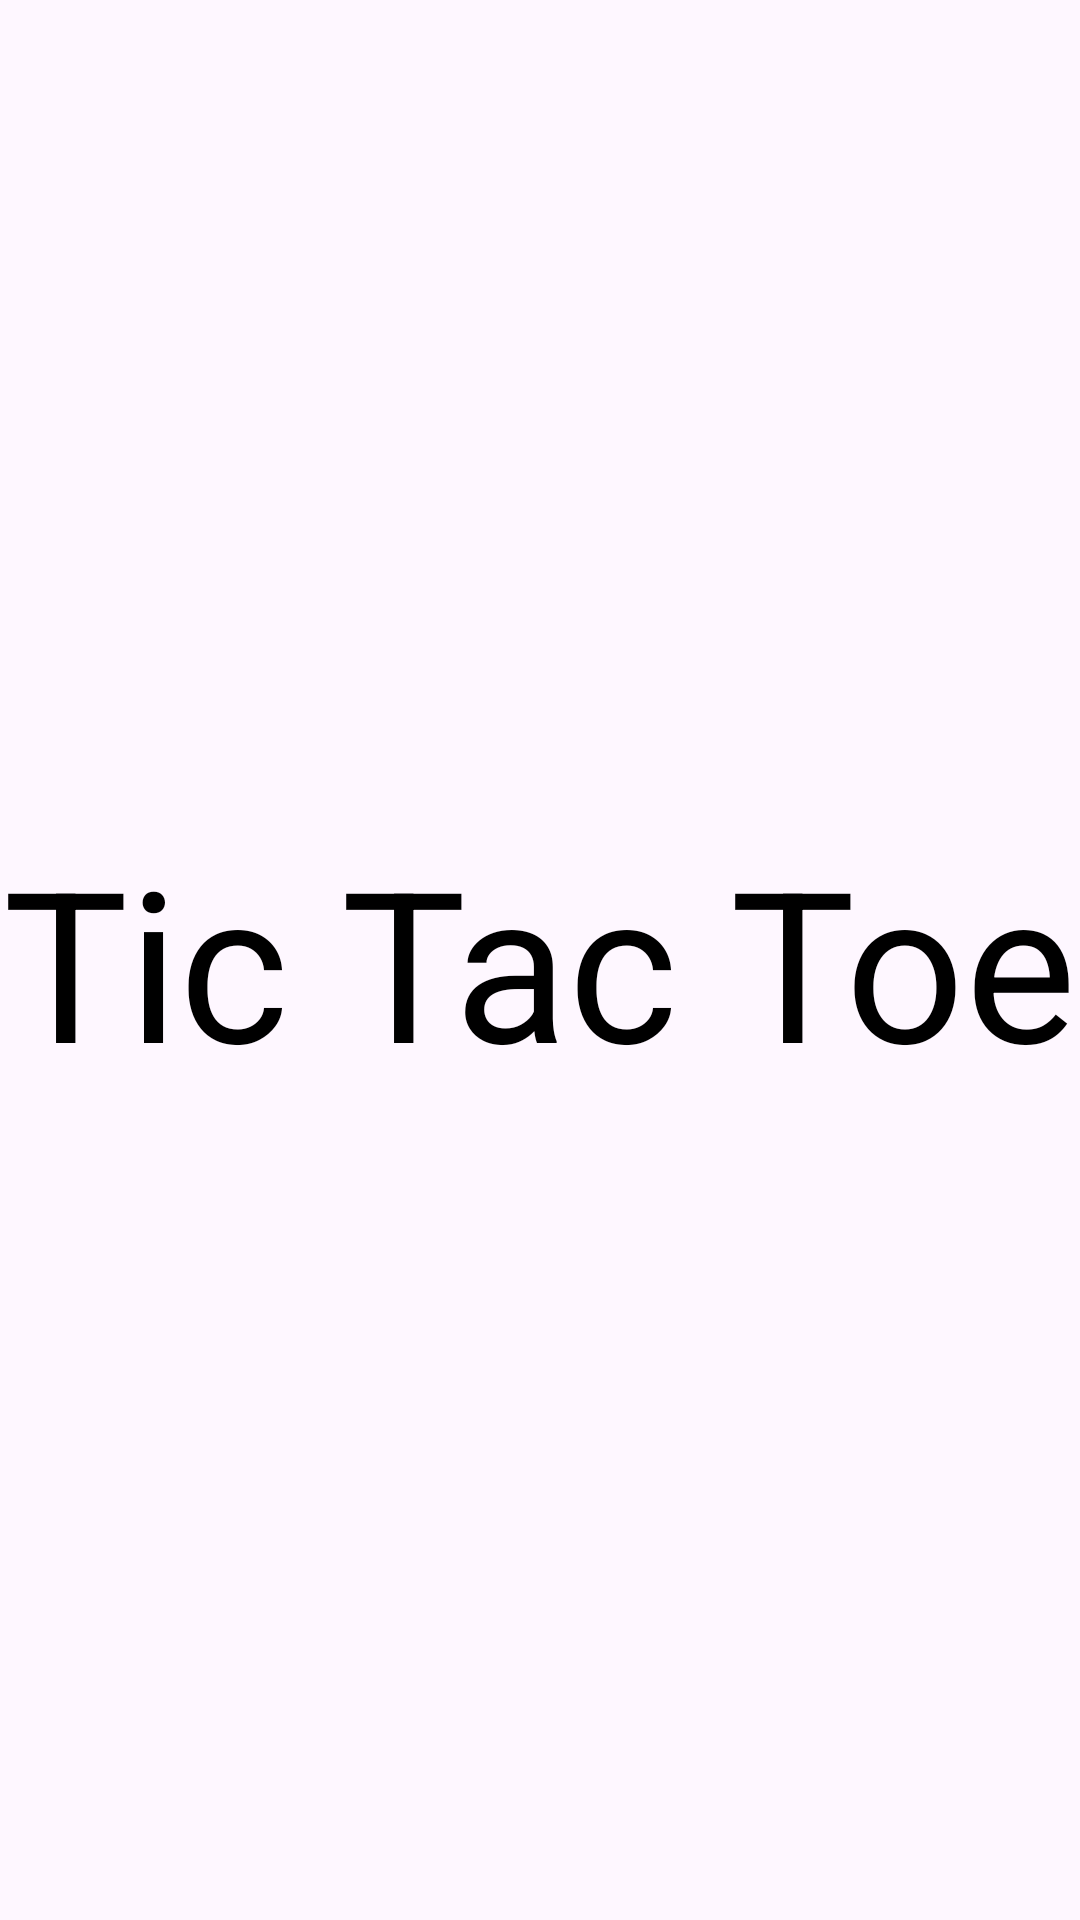

Android layout source for this screen:
<!-- AndroidManifest.xml: application theme Theme.Tictactoe1 -->
<!-- res/layout/activity_main2.xml -->
<?xml version="1.0" encoding="utf-8"?>
<androidx.constraintlayout.widget.ConstraintLayout xmlns:android="http://schemas.android.com/apk/res/android"
    xmlns:app="http://schemas.android.com/apk/res-auto"
    xmlns:tools="http://schemas.android.com/tools"
    android:layout_width="match_parent"
    android:layout_height="match_parent"
    tools:context=".MainActivity2">

    <TextView
        android:id="@+id/tv"
        android:layout_width="wrap_content"
        android:layout_height="wrap_content"
        android:text="Tic Tac Toe"
        android:textSize="70sp"
        android:textColor="@color/black"
        app:layout_constraintBottom_toBottomOf="parent"
        app:layout_constraintEnd_toEndOf="parent"
        app:layout_constraintStart_toStartOf="parent"
        app:layout_constraintTop_toTopOf="parent" />

</androidx.constraintlayout.widget.ConstraintLayout>
<!-- resources referenced by this layout -->
<resources>
  <color name="black">#000000</color>
  <style name="Theme.Tictactoe1" parent="Base.Theme.Tictactoe1" />
  <style name="Base.Theme.Tictactoe1" parent="Theme.Material3.DayNight.NoActionBar">
          
          
      </style>
</resources>
